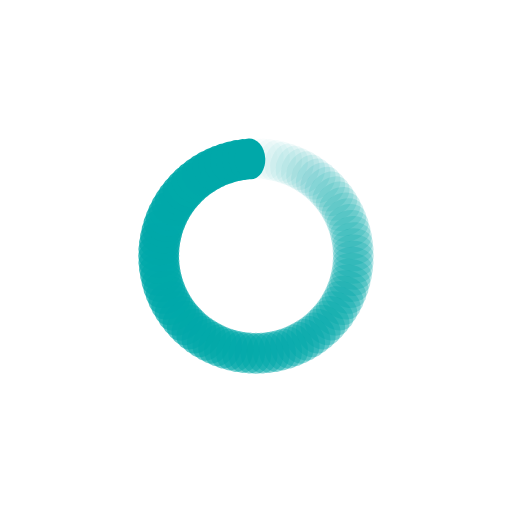
t = 0.00 s
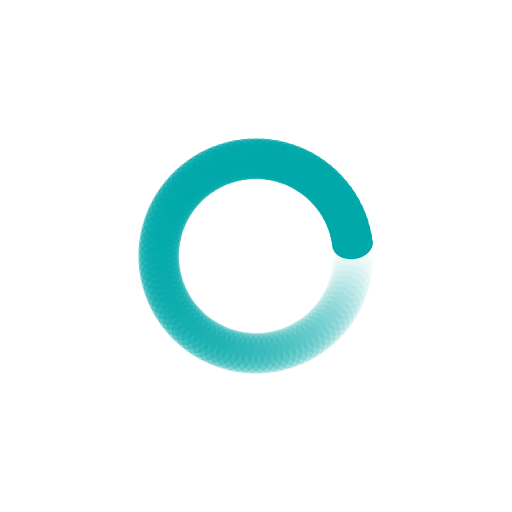
t = 0.30 s
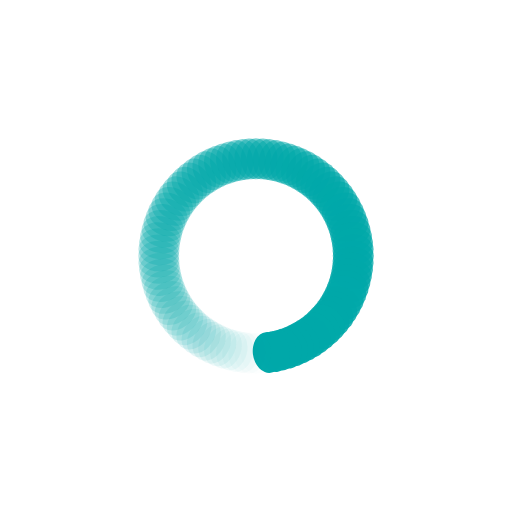
t = 0.60 s
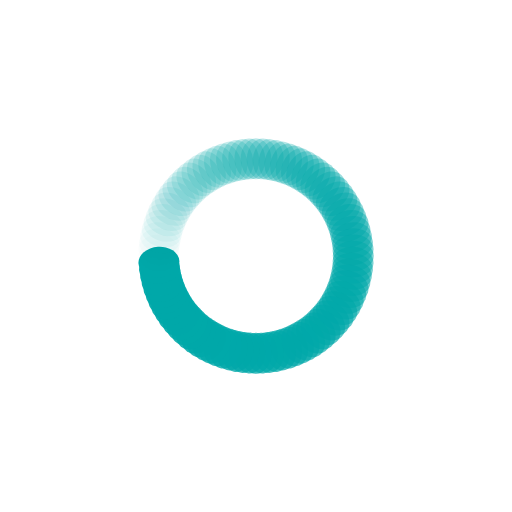
t = 0.90 s

The animated SVG that drew these frames (rendered in a browser with its animation timeline set to each time). Animation: 100 SMIL elements (animate=100); one cycle of 1.21 s, repeats indefinitely.

<svg xmlns="http://www.w3.org/2000/svg" width="317" height="317" display="block" preserveAspectRatio="xMidYMid" style="margin:auto;background:0 0" viewBox="0 0 100 100"><rect width="6" height="8" x="47" y="27" fill="#00a8a9" rx="3" ry="4"><animate attributeName="opacity" begin="-1.1927710843373494s" dur="1.2048192771084336s" keyTimes="0;1" repeatCount="indefinite" values="1;0"/></rect><rect width="6" height="8" x="47" y="27" fill="#00a8a9" rx="3" ry="4" transform="rotate(3.6 50 50)"><animate attributeName="opacity" begin="-1.180722891566265s" dur="1.2048192771084336s" keyTimes="0;1" repeatCount="indefinite" values="1;0"/></rect><rect width="6" height="8" x="47" y="27" fill="#00a8a9" rx="3" ry="4" transform="rotate(7.2 50 50)"><animate attributeName="opacity" begin="-1.1686746987951808s" dur="1.2048192771084336s" keyTimes="0;1" repeatCount="indefinite" values="1;0"/></rect><rect width="6" height="8" x="47" y="27" fill="#00a8a9" rx="3" ry="4" transform="rotate(10.8 50 50)"><animate attributeName="opacity" begin="-1.1566265060240963s" dur="1.2048192771084336s" keyTimes="0;1" repeatCount="indefinite" values="1;0"/></rect><rect width="6" height="8" x="47" y="27" fill="#00a8a9" rx="3" ry="4" transform="rotate(14.4 50 50)"><animate attributeName="opacity" begin="-1.144578313253012s" dur="1.2048192771084336s" keyTimes="0;1" repeatCount="indefinite" values="1;0"/></rect><rect width="6" height="8" x="47" y="27" fill="#00a8a9" rx="3" ry="4" transform="rotate(18 50 50)"><animate attributeName="opacity" begin="-1.1325301204819278s" dur="1.2048192771084336s" keyTimes="0;1" repeatCount="indefinite" values="1;0"/></rect><rect width="6" height="8" x="47" y="27" fill="#00a8a9" rx="3" ry="4" transform="rotate(21.6 50 50)"><animate attributeName="opacity" begin="-1.1204819277108433s" dur="1.2048192771084336s" keyTimes="0;1" repeatCount="indefinite" values="1;0"/></rect><rect width="6" height="8" x="47" y="27" fill="#00a8a9" rx="3" ry="4" transform="rotate(25.2 50 50)"><animate attributeName="opacity" begin="-1.108433734939759s" dur="1.2048192771084336s" keyTimes="0;1" repeatCount="indefinite" values="1;0"/></rect><rect width="6" height="8" x="47" y="27" fill="#00a8a9" rx="3" ry="4" transform="rotate(28.8 50 50)"><animate attributeName="opacity" begin="-1.0963855421686748s" dur="1.2048192771084336s" keyTimes="0;1" repeatCount="indefinite" values="1;0"/></rect><rect width="6" height="8" x="47" y="27" fill="#00a8a9" rx="3" ry="4" transform="rotate(32.4 50 50)"><animate attributeName="opacity" begin="-1.0843373493975903s" dur="1.2048192771084336s" keyTimes="0;1" repeatCount="indefinite" values="1;0"/></rect><rect width="6" height="8" x="47" y="27" fill="#00a8a9" rx="3" ry="4" transform="rotate(36 50 50)"><animate attributeName="opacity" begin="-1.072289156626506s" dur="1.2048192771084336s" keyTimes="0;1" repeatCount="indefinite" values="1;0"/></rect><rect width="6" height="8" x="47" y="27" fill="#00a8a9" rx="3" ry="4" transform="rotate(39.6 50 50)"><animate attributeName="opacity" begin="-1.0602409638554218s" dur="1.2048192771084336s" keyTimes="0;1" repeatCount="indefinite" values="1;0"/></rect><rect width="6" height="8" x="47" y="27" fill="#00a8a9" rx="3" ry="4" transform="rotate(43.2 50 50)"><animate attributeName="opacity" begin="-1.0481927710843373s" dur="1.2048192771084336s" keyTimes="0;1" repeatCount="indefinite" values="1;0"/></rect><rect width="6" height="8" x="47" y="27" fill="#00a8a9" rx="3" ry="4" transform="rotate(46.8 50 50)"><animate attributeName="opacity" begin="-1.036144578313253s" dur="1.2048192771084336s" keyTimes="0;1" repeatCount="indefinite" values="1;0"/></rect><rect width="6" height="8" x="47" y="27" fill="#00a8a9" rx="3" ry="4" transform="rotate(50.4 50 50)"><animate attributeName="opacity" begin="-1.0240963855421688s" dur="1.2048192771084336s" keyTimes="0;1" repeatCount="indefinite" values="1;0"/></rect><rect width="6" height="8" x="47" y="27" fill="#00a8a9" rx="3" ry="4" transform="rotate(54 50 50)"><animate attributeName="opacity" begin="-1.0120481927710843s" dur="1.2048192771084336s" keyTimes="0;1" repeatCount="indefinite" values="1;0"/></rect><rect width="6" height="8" x="47" y="27" fill="#00a8a9" rx="3" ry="4" transform="rotate(57.6 50 50)"><animate attributeName="opacity" begin="-1s" dur="1.2048192771084336s" keyTimes="0;1" repeatCount="indefinite" values="1;0"/></rect><rect width="6" height="8" x="47" y="27" fill="#00a8a9" rx="3" ry="4" transform="rotate(61.2 50 50)"><animate attributeName="opacity" begin="-0.9879518072289156s" dur="1.2048192771084336s" keyTimes="0;1" repeatCount="indefinite" values="1;0"/></rect><rect width="6" height="8" x="47" y="27" fill="#00a8a9" rx="3" ry="4" transform="rotate(64.8 50 50)"><animate attributeName="opacity" begin="-0.9759036144578314s" dur="1.2048192771084336s" keyTimes="0;1" repeatCount="indefinite" values="1;0"/></rect><rect width="6" height="8" x="47" y="27" fill="#00a8a9" rx="3" ry="4" transform="rotate(68.4 50 50)"><animate attributeName="opacity" begin="-0.963855421686747s" dur="1.2048192771084336s" keyTimes="0;1" repeatCount="indefinite" values="1;0"/></rect><rect width="6" height="8" x="47" y="27" fill="#00a8a9" rx="3" ry="4" transform="rotate(72 50 50)"><animate attributeName="opacity" begin="-0.9518072289156626s" dur="1.2048192771084336s" keyTimes="0;1" repeatCount="indefinite" values="1;0"/></rect><rect width="6" height="8" x="47" y="27" fill="#00a8a9" rx="3" ry="4" transform="rotate(75.6 50 50)"><animate attributeName="opacity" begin="-0.9397590361445783s" dur="1.2048192771084336s" keyTimes="0;1" repeatCount="indefinite" values="1;0"/></rect><rect width="6" height="8" x="47" y="27" fill="#00a8a9" rx="3" ry="4" transform="rotate(79.2 50 50)"><animate attributeName="opacity" begin="-0.927710843373494s" dur="1.2048192771084336s" keyTimes="0;1" repeatCount="indefinite" values="1;0"/></rect><rect width="6" height="8" x="47" y="27" fill="#00a8a9" rx="3" ry="4" transform="rotate(82.8 50 50)"><animate attributeName="opacity" begin="-0.9156626506024096s" dur="1.2048192771084336s" keyTimes="0;1" repeatCount="indefinite" values="1;0"/></rect><rect width="6" height="8" x="47" y="27" fill="#00a8a9" rx="3" ry="4" transform="rotate(86.4 50 50)"><animate attributeName="opacity" begin="-0.9036144578313253s" dur="1.2048192771084336s" keyTimes="0;1" repeatCount="indefinite" values="1;0"/></rect><rect width="6" height="8" x="47" y="27" fill="#00a8a9" rx="3" ry="4" transform="rotate(90 50 50)"><animate attributeName="opacity" begin="-0.891566265060241s" dur="1.2048192771084336s" keyTimes="0;1" repeatCount="indefinite" values="1;0"/></rect><rect width="6" height="8" x="47" y="27" fill="#00a8a9" rx="3" ry="4" transform="rotate(93.6 50 50)"><animate attributeName="opacity" begin="-0.8795180722891566s" dur="1.2048192771084336s" keyTimes="0;1" repeatCount="indefinite" values="1;0"/></rect><rect width="6" height="8" x="47" y="27" fill="#00a8a9" rx="3" ry="4" transform="rotate(97.2 50 50)"><animate attributeName="opacity" begin="-0.8674698795180723s" dur="1.2048192771084336s" keyTimes="0;1" repeatCount="indefinite" values="1;0"/></rect><rect width="6" height="8" x="47" y="27" fill="#00a8a9" rx="3" ry="4" transform="rotate(100.8 50 50)"><animate attributeName="opacity" begin="-0.8554216867469879s" dur="1.2048192771084336s" keyTimes="0;1" repeatCount="indefinite" values="1;0"/></rect><rect width="6" height="8" x="47" y="27" fill="#00a8a9" rx="3" ry="4" transform="rotate(104.4 50 50)"><animate attributeName="opacity" begin="-0.8433734939759037s" dur="1.2048192771084336s" keyTimes="0;1" repeatCount="indefinite" values="1;0"/></rect><rect width="6" height="8" x="47" y="27" fill="#00a8a9" rx="3" ry="4" transform="rotate(108 50 50)"><animate attributeName="opacity" begin="-0.8313253012048193s" dur="1.2048192771084336s" keyTimes="0;1" repeatCount="indefinite" values="1;0"/></rect><rect width="6" height="8" x="47" y="27" fill="#00a8a9" rx="3" ry="4" transform="rotate(111.6 50 50)"><animate attributeName="opacity" begin="-0.8192771084337349s" dur="1.2048192771084336s" keyTimes="0;1" repeatCount="indefinite" values="1;0"/></rect><rect width="6" height="8" x="47" y="27" fill="#00a8a9" rx="3" ry="4" transform="rotate(115.2 50 50)"><animate attributeName="opacity" begin="-0.8072289156626506s" dur="1.2048192771084336s" keyTimes="0;1" repeatCount="indefinite" values="1;0"/></rect><rect width="6" height="8" x="47" y="27" fill="#00a8a9" rx="3" ry="4" transform="rotate(118.8 50 50)"><animate attributeName="opacity" begin="-0.7951807228915663s" dur="1.2048192771084336s" keyTimes="0;1" repeatCount="indefinite" values="1;0"/></rect><rect width="6" height="8" x="47" y="27" fill="#00a8a9" rx="3" ry="4" transform="rotate(122.4 50 50)"><animate attributeName="opacity" begin="-0.7831325301204819s" dur="1.2048192771084336s" keyTimes="0;1" repeatCount="indefinite" values="1;0"/></rect><rect width="6" height="8" x="47" y="27" fill="#00a8a9" rx="3" ry="4" transform="rotate(126 50 50)"><animate attributeName="opacity" begin="-0.7710843373493976s" dur="1.2048192771084336s" keyTimes="0;1" repeatCount="indefinite" values="1;0"/></rect><rect width="6" height="8" x="47" y="27" fill="#00a8a9" rx="3" ry="4" transform="rotate(129.6 50 50)"><animate attributeName="opacity" begin="-0.7590361445783133s" dur="1.2048192771084336s" keyTimes="0;1" repeatCount="indefinite" values="1;0"/></rect><rect width="6" height="8" x="47" y="27" fill="#00a8a9" rx="3" ry="4" transform="rotate(133.2 50 50)"><animate attributeName="opacity" begin="-0.7469879518072289s" dur="1.2048192771084336s" keyTimes="0;1" repeatCount="indefinite" values="1;0"/></rect><rect width="6" height="8" x="47" y="27" fill="#00a8a9" rx="3" ry="4" transform="rotate(136.8 50 50)"><animate attributeName="opacity" begin="-0.7349397590361446s" dur="1.2048192771084336s" keyTimes="0;1" repeatCount="indefinite" values="1;0"/></rect><rect width="6" height="8" x="47" y="27" fill="#00a8a9" rx="3" ry="4" transform="rotate(140.4 50 50)"><animate attributeName="opacity" begin="-0.7228915662650602s" dur="1.2048192771084336s" keyTimes="0;1" repeatCount="indefinite" values="1;0"/></rect><rect width="6" height="8" x="47" y="27" fill="#00a8a9" rx="3" ry="4" transform="rotate(144 50 50)"><animate attributeName="opacity" begin="-0.7108433734939759s" dur="1.2048192771084336s" keyTimes="0;1" repeatCount="indefinite" values="1;0"/></rect><rect width="6" height="8" x="47" y="27" fill="#00a8a9" rx="3" ry="4" transform="rotate(147.6 50 50)"><animate attributeName="opacity" begin="-0.6987951807228916s" dur="1.2048192771084336s" keyTimes="0;1" repeatCount="indefinite" values="1;0"/></rect><rect width="6" height="8" x="47" y="27" fill="#00a8a9" rx="3" ry="4" transform="rotate(151.2 50 50)"><animate attributeName="opacity" begin="-0.6867469879518072s" dur="1.2048192771084336s" keyTimes="0;1" repeatCount="indefinite" values="1;0"/></rect><rect width="6" height="8" x="47" y="27" fill="#00a8a9" rx="3" ry="4" transform="rotate(154.8 50 50)"><animate attributeName="opacity" begin="-0.6746987951807228s" dur="1.2048192771084336s" keyTimes="0;1" repeatCount="indefinite" values="1;0"/></rect><rect width="6" height="8" x="47" y="27" fill="#00a8a9" rx="3" ry="4" transform="rotate(158.4 50 50)"><animate attributeName="opacity" begin="-0.6626506024096386s" dur="1.2048192771084336s" keyTimes="0;1" repeatCount="indefinite" values="1;0"/></rect><rect width="6" height="8" x="47" y="27" fill="#00a8a9" rx="3" ry="4" transform="rotate(162 50 50)"><animate attributeName="opacity" begin="-0.6506024096385542s" dur="1.2048192771084336s" keyTimes="0;1" repeatCount="indefinite" values="1;0"/></rect><rect width="6" height="8" x="47" y="27" fill="#00a8a9" rx="3" ry="4" transform="rotate(165.6 50 50)"><animate attributeName="opacity" begin="-0.6385542168674698s" dur="1.2048192771084336s" keyTimes="0;1" repeatCount="indefinite" values="1;0"/></rect><rect width="6" height="8" x="47" y="27" fill="#00a8a9" rx="3" ry="4" transform="rotate(169.2 50 50)"><animate attributeName="opacity" begin="-0.6265060240963856s" dur="1.2048192771084336s" keyTimes="0;1" repeatCount="indefinite" values="1;0"/></rect><rect width="6" height="8" x="47" y="27" fill="#00a8a9" rx="3" ry="4" transform="rotate(172.8 50 50)"><animate attributeName="opacity" begin="-0.6144578313253012s" dur="1.2048192771084336s" keyTimes="0;1" repeatCount="indefinite" values="1;0"/></rect><rect width="6" height="8" x="47" y="27" fill="#00a8a9" rx="3" ry="4" transform="rotate(176.4 50 50)"><animate attributeName="opacity" begin="-0.6024096385542169s" dur="1.2048192771084336s" keyTimes="0;1" repeatCount="indefinite" values="1;0"/></rect><rect width="6" height="8" x="47" y="27" fill="#00a8a9" rx="3" ry="4" transform="rotate(180 50 50)"><animate attributeName="opacity" begin="-0.5903614457831325s" dur="1.2048192771084336s" keyTimes="0;1" repeatCount="indefinite" values="1;0"/></rect><rect width="6" height="8" x="47" y="27" fill="#00a8a9" rx="3" ry="4" transform="rotate(183.6 50 50)"><animate attributeName="opacity" begin="-0.5783132530120482s" dur="1.2048192771084336s" keyTimes="0;1" repeatCount="indefinite" values="1;0"/></rect><rect width="6" height="8" x="47" y="27" fill="#00a8a9" rx="3" ry="4" transform="rotate(187.2 50 50)"><animate attributeName="opacity" begin="-0.5662650602409639s" dur="1.2048192771084336s" keyTimes="0;1" repeatCount="indefinite" values="1;0"/></rect><rect width="6" height="8" x="47" y="27" fill="#00a8a9" rx="3" ry="4" transform="rotate(190.8 50 50)"><animate attributeName="opacity" begin="-0.5542168674698795s" dur="1.2048192771084336s" keyTimes="0;1" repeatCount="indefinite" values="1;0"/></rect><rect width="6" height="8" x="47" y="27" fill="#00a8a9" rx="3" ry="4" transform="rotate(194.4 50 50)"><animate attributeName="opacity" begin="-0.5421686746987951s" dur="1.2048192771084336s" keyTimes="0;1" repeatCount="indefinite" values="1;0"/></rect><rect width="6" height="8" x="47" y="27" fill="#00a8a9" rx="3" ry="4" transform="rotate(198 50 50)"><animate attributeName="opacity" begin="-0.5301204819277109s" dur="1.2048192771084336s" keyTimes="0;1" repeatCount="indefinite" values="1;0"/></rect><rect width="6" height="8" x="47" y="27" fill="#00a8a9" rx="3" ry="4" transform="rotate(201.6 50 50)"><animate attributeName="opacity" begin="-0.5180722891566265s" dur="1.2048192771084336s" keyTimes="0;1" repeatCount="indefinite" values="1;0"/></rect><rect width="6" height="8" x="47" y="27" fill="#00a8a9" rx="3" ry="4" transform="rotate(205.2 50 50)"><animate attributeName="opacity" begin="-0.5060240963855421s" dur="1.2048192771084336s" keyTimes="0;1" repeatCount="indefinite" values="1;0"/></rect><rect width="6" height="8" x="47" y="27" fill="#00a8a9" rx="3" ry="4" transform="rotate(208.8 50 50)"><animate attributeName="opacity" begin="-0.4939759036144578s" dur="1.2048192771084336s" keyTimes="0;1" repeatCount="indefinite" values="1;0"/></rect><rect width="6" height="8" x="47" y="27" fill="#00a8a9" rx="3" ry="4" transform="rotate(212.4 50 50)"><animate attributeName="opacity" begin="-0.4819277108433735s" dur="1.2048192771084336s" keyTimes="0;1" repeatCount="indefinite" values="1;0"/></rect><rect width="6" height="8" x="47" y="27" fill="#00a8a9" rx="3" ry="4" transform="rotate(216 50 50)"><animate attributeName="opacity" begin="-0.46987951807228917s" dur="1.2048192771084336s" keyTimes="0;1" repeatCount="indefinite" values="1;0"/></rect><rect width="6" height="8" x="47" y="27" fill="#00a8a9" rx="3" ry="4" transform="rotate(219.6 50 50)"><animate attributeName="opacity" begin="-0.4578313253012048s" dur="1.2048192771084336s" keyTimes="0;1" repeatCount="indefinite" values="1;0"/></rect><rect width="6" height="8" x="47" y="27" fill="#00a8a9" rx="3" ry="4" transform="rotate(223.2 50 50)"><animate attributeName="opacity" begin="-0.4457831325301205s" dur="1.2048192771084336s" keyTimes="0;1" repeatCount="indefinite" values="1;0"/></rect><rect width="6" height="8" x="47" y="27" fill="#00a8a9" rx="3" ry="4" transform="rotate(226.8 50 50)"><animate attributeName="opacity" begin="-0.43373493975903615s" dur="1.2048192771084336s" keyTimes="0;1" repeatCount="indefinite" values="1;0"/></rect><rect width="6" height="8" x="47" y="27" fill="#00a8a9" rx="3" ry="4" transform="rotate(230.4 50 50)"><animate attributeName="opacity" begin="-0.42168674698795183s" dur="1.2048192771084336s" keyTimes="0;1" repeatCount="indefinite" values="1;0"/></rect><rect width="6" height="8" x="47" y="27" fill="#00a8a9" rx="3" ry="4" transform="rotate(234 50 50)"><animate attributeName="opacity" begin="-0.40963855421686746s" dur="1.2048192771084336s" keyTimes="0;1" repeatCount="indefinite" values="1;0"/></rect><rect width="6" height="8" x="47" y="27" fill="#00a8a9" rx="3" ry="4" transform="rotate(237.6 50 50)"><animate attributeName="opacity" begin="-0.39759036144578314s" dur="1.2048192771084336s" keyTimes="0;1" repeatCount="indefinite" values="1;0"/></rect><rect width="6" height="8" x="47" y="27" fill="#00a8a9" rx="3" ry="4" transform="rotate(241.2 50 50)"><animate attributeName="opacity" begin="-0.3855421686746988s" dur="1.2048192771084336s" keyTimes="0;1" repeatCount="indefinite" values="1;0"/></rect><rect width="6" height="8" x="47" y="27" fill="#00a8a9" rx="3" ry="4" transform="rotate(244.8 50 50)"><animate attributeName="opacity" begin="-0.37349397590361444s" dur="1.2048192771084336s" keyTimes="0;1" repeatCount="indefinite" values="1;0"/></rect><rect width="6" height="8" x="47" y="27" fill="#00a8a9" rx="3" ry="4" transform="rotate(248.4 50 50)"><animate attributeName="opacity" begin="-0.3614457831325301s" dur="1.2048192771084336s" keyTimes="0;1" repeatCount="indefinite" values="1;0"/></rect><rect width="6" height="8" x="47" y="27" fill="#00a8a9" rx="3" ry="4" transform="rotate(252 50 50)"><animate attributeName="opacity" begin="-0.3493975903614458s" dur="1.2048192771084336s" keyTimes="0;1" repeatCount="indefinite" values="1;0"/></rect><rect width="6" height="8" x="47" y="27" fill="#00a8a9" rx="3" ry="4" transform="rotate(255.6 50 50)"><animate attributeName="opacity" begin="-0.3373493975903614s" dur="1.2048192771084336s" keyTimes="0;1" repeatCount="indefinite" values="1;0"/></rect><rect width="6" height="8" x="47" y="27" fill="#00a8a9" rx="3" ry="4" transform="rotate(259.2 50 50)"><animate attributeName="opacity" begin="-0.3253012048192771s" dur="1.2048192771084336s" keyTimes="0;1" repeatCount="indefinite" values="1;0"/></rect><rect width="6" height="8" x="47" y="27" fill="#00a8a9" rx="3" ry="4" transform="rotate(262.8 50 50)"><animate attributeName="opacity" begin="-0.3132530120481928s" dur="1.2048192771084336s" keyTimes="0;1" repeatCount="indefinite" values="1;0"/></rect><rect width="6" height="8" x="47" y="27" fill="#00a8a9" rx="3" ry="4" transform="rotate(266.4 50 50)"><animate attributeName="opacity" begin="-0.30120481927710846s" dur="1.2048192771084336s" keyTimes="0;1" repeatCount="indefinite" values="1;0"/></rect><rect width="6" height="8" x="47" y="27" fill="#00a8a9" rx="3" ry="4" transform="rotate(270 50 50)"><animate attributeName="opacity" begin="-0.2891566265060241s" dur="1.2048192771084336s" keyTimes="0;1" repeatCount="indefinite" values="1;0"/></rect><rect width="6" height="8" x="47" y="27" fill="#00a8a9" rx="3" ry="4" transform="rotate(273.6 50 50)"><animate attributeName="opacity" begin="-0.27710843373493976s" dur="1.2048192771084336s" keyTimes="0;1" repeatCount="indefinite" values="1;0"/></rect><rect width="6" height="8" x="47" y="27" fill="#00a8a9" rx="3" ry="4" transform="rotate(277.2 50 50)"><animate attributeName="opacity" begin="-0.26506024096385544s" dur="1.2048192771084336s" keyTimes="0;1" repeatCount="indefinite" values="1;0"/></rect><rect width="6" height="8" x="47" y="27" fill="#00a8a9" rx="3" ry="4" transform="rotate(280.8 50 50)"><animate attributeName="opacity" begin="-0.25301204819277107s" dur="1.2048192771084336s" keyTimes="0;1" repeatCount="indefinite" values="1;0"/></rect><rect width="6" height="8" x="47" y="27" fill="#00a8a9" rx="3" ry="4" transform="rotate(284.4 50 50)"><animate attributeName="opacity" begin="-0.24096385542168675s" dur="1.2048192771084336s" keyTimes="0;1" repeatCount="indefinite" values="1;0"/></rect><rect width="6" height="8" x="47" y="27" fill="#00a8a9" rx="3" ry="4" transform="rotate(288 50 50)"><animate attributeName="opacity" begin="-0.2289156626506024s" dur="1.2048192771084336s" keyTimes="0;1" repeatCount="indefinite" values="1;0"/></rect><rect width="6" height="8" x="47" y="27" fill="#00a8a9" rx="3" ry="4" transform="rotate(291.6 50 50)"><animate attributeName="opacity" begin="-0.21686746987951808s" dur="1.2048192771084336s" keyTimes="0;1" repeatCount="indefinite" values="1;0"/></rect><rect width="6" height="8" x="47" y="27" fill="#00a8a9" rx="3" ry="4" transform="rotate(295.2 50 50)"><animate attributeName="opacity" begin="-0.20481927710843373s" dur="1.2048192771084336s" keyTimes="0;1" repeatCount="indefinite" values="1;0"/></rect><rect width="6" height="8" x="47" y="27" fill="#00a8a9" rx="3" ry="4" transform="rotate(298.8 50 50)"><animate attributeName="opacity" begin="-0.1927710843373494s" dur="1.2048192771084336s" keyTimes="0;1" repeatCount="indefinite" values="1;0"/></rect><rect width="6" height="8" x="47" y="27" fill="#00a8a9" rx="3" ry="4" transform="rotate(302.4 50 50)"><animate attributeName="opacity" begin="-0.18072289156626506s" dur="1.2048192771084336s" keyTimes="0;1" repeatCount="indefinite" values="1;0"/></rect><rect width="6" height="8" x="47" y="27" fill="#00a8a9" rx="3" ry="4" transform="rotate(306 50 50)"><animate attributeName="opacity" begin="-0.1686746987951807s" dur="1.2048192771084336s" keyTimes="0;1" repeatCount="indefinite" values="1;0"/></rect><rect width="6" height="8" x="47" y="27" fill="#00a8a9" rx="3" ry="4" transform="rotate(309.6 50 50)"><animate attributeName="opacity" begin="-0.1566265060240964s" dur="1.2048192771084336s" keyTimes="0;1" repeatCount="indefinite" values="1;0"/></rect><rect width="6" height="8" x="47" y="27" fill="#00a8a9" rx="3" ry="4" transform="rotate(313.2 50 50)"><animate attributeName="opacity" begin="-0.14457831325301204s" dur="1.2048192771084336s" keyTimes="0;1" repeatCount="indefinite" values="1;0"/></rect><rect width="6" height="8" x="47" y="27" fill="#00a8a9" rx="3" ry="4" transform="rotate(316.8 50 50)"><animate attributeName="opacity" begin="-0.13253012048192772s" dur="1.2048192771084336s" keyTimes="0;1" repeatCount="indefinite" values="1;0"/></rect><rect width="6" height="8" x="47" y="27" fill="#00a8a9" rx="3" ry="4" transform="rotate(320.4 50 50)"><animate attributeName="opacity" begin="-0.12048192771084337s" dur="1.2048192771084336s" keyTimes="0;1" repeatCount="indefinite" values="1;0"/></rect><rect width="6" height="8" x="47" y="27" fill="#00a8a9" rx="3" ry="4" transform="rotate(324 50 50)"><animate attributeName="opacity" begin="-0.10843373493975904s" dur="1.2048192771084336s" keyTimes="0;1" repeatCount="indefinite" values="1;0"/></rect><rect width="6" height="8" x="47" y="27" fill="#00a8a9" rx="3" ry="4" transform="rotate(327.6 50 50)"><animate attributeName="opacity" begin="-0.0963855421686747s" dur="1.2048192771084336s" keyTimes="0;1" repeatCount="indefinite" values="1;0"/></rect><rect width="6" height="8" x="47" y="27" fill="#00a8a9" rx="3" ry="4" transform="rotate(331.2 50 50)"><animate attributeName="opacity" begin="-0.08433734939759036s" dur="1.2048192771084336s" keyTimes="0;1" repeatCount="indefinite" values="1;0"/></rect><rect width="6" height="8" x="47" y="27" fill="#00a8a9" rx="3" ry="4" transform="rotate(334.8 50 50)"><animate attributeName="opacity" begin="-0.07228915662650602s" dur="1.2048192771084336s" keyTimes="0;1" repeatCount="indefinite" values="1;0"/></rect><rect width="6" height="8" x="47" y="27" fill="#00a8a9" rx="3" ry="4" transform="rotate(338.4 50 50)"><animate attributeName="opacity" begin="-0.060240963855421686s" dur="1.2048192771084336s" keyTimes="0;1" repeatCount="indefinite" values="1;0"/></rect><rect width="6" height="8" x="47" y="27" fill="#00a8a9" rx="3" ry="4" transform="rotate(342 50 50)"><animate attributeName="opacity" begin="-0.04819277108433735s" dur="1.2048192771084336s" keyTimes="0;1" repeatCount="indefinite" values="1;0"/></rect><rect width="6" height="8" x="47" y="27" fill="#00a8a9" rx="3" ry="4" transform="rotate(345.6 50 50)"><animate attributeName="opacity" begin="-0.03614457831325301s" dur="1.2048192771084336s" keyTimes="0;1" repeatCount="indefinite" values="1;0"/></rect><rect width="6" height="8" x="47" y="27" fill="#00a8a9" rx="3" ry="4" transform="rotate(349.2 50 50)"><animate attributeName="opacity" begin="-0.024096385542168676s" dur="1.2048192771084336s" keyTimes="0;1" repeatCount="indefinite" values="1;0"/></rect><rect width="6" height="8" x="47" y="27" fill="#00a8a9" rx="3" ry="4" transform="rotate(352.8 50 50)"><animate attributeName="opacity" begin="-0.012048192771084338s" dur="1.2048192771084336s" keyTimes="0;1" repeatCount="indefinite" values="1;0"/></rect><rect width="6" height="8" x="47" y="27" fill="#00a8a9" rx="3" ry="4" transform="rotate(356.4 50 50)"><animate attributeName="opacity" begin="0s" dur="1.2048192771084336s" keyTimes="0;1" repeatCount="indefinite" values="1;0"/></rect></svg>